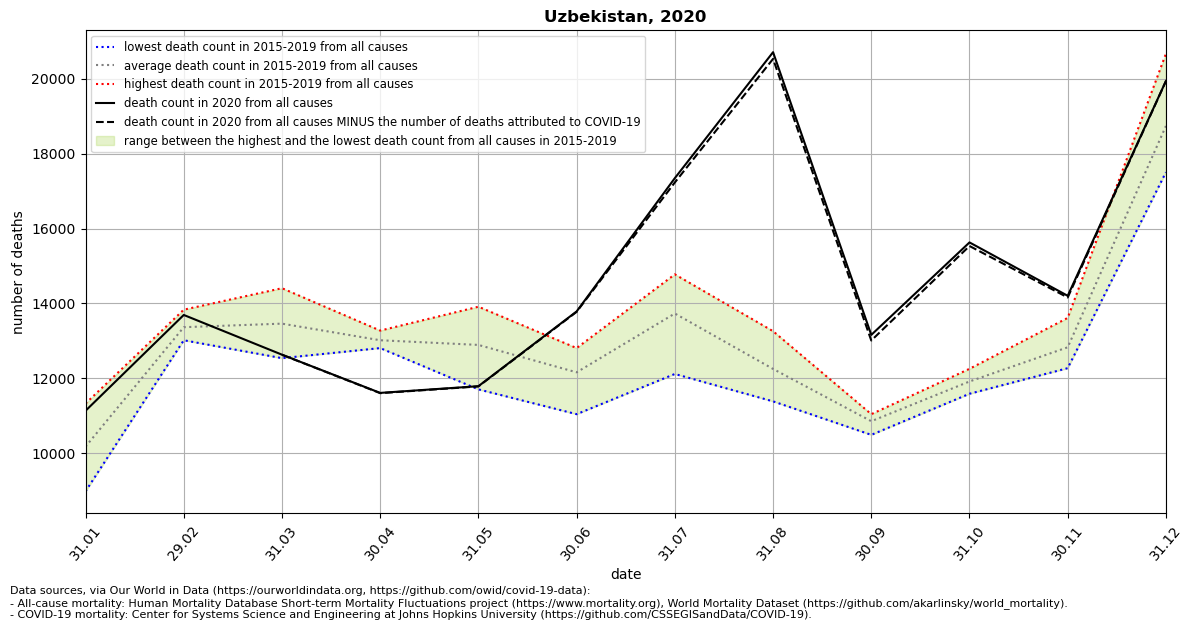

The table this chart was drawn from, first rows:
location, date, time, time_unit, deaths_2010_all_ages, deaths_2011_all_ages, deaths_2012_all_ages, deaths_2013_all_ages, deaths_2014_all_ages, deaths_2015_all_ages, deaths_2016_all_ages, deaths_2017_all_ages, deaths_2018_all_ages, deaths_2019_all_ages, deaths_2020_all_ages, deaths_2021_all_ages, new_deaths, deaths_min, deaths_max, deaths_mean, deaths_noncovid
Uzbekistan, 2020-01-31, 1, monthly, , , , , , 9402, 8986, 11088, 10089, 11329, 11136, 11921, , 8986, 11329, 10179, 
Uzbekistan, 2020-02-29, 2, monthly, , , , , , 13028, 13307, 13834, 13645, 13018, 13693, 14002, , 13018, 13834, 13366, 
Uzbekistan, 2020-03-31, 3, monthly, , , , , , 12873, 13515, 14407, 13972, 12540, 12633, 13676, 2.0, 12540, 14407, 13461, 12631
Uzbekistan, 2020-04-30, 4, monthly, , , , , , 13276, 12809, 12879, 12983, 13143, 11613, , 7.0, 12809, 13276, 13018, 11606
Uzbekistan, 2020-05-31, 5, monthly, , , , , , 11707, 12426, 13913, 13263, 13158, 11792, , 6.0, 11707, 13913, 12893, 11786
Uzbekistan, 2020-06-30, 6, monthly, , , , , , 12748, 12809, 12598, 11610, 11045, 13787, , 11.0, 11045, 12809, 12162, 13776
Uzbekistan, 2020-07-31, 7, monthly, , , , , , 13701, 12118, 13844, 14219, 14777, 17345, , 115.0, 12118, 14777, 13732, 17230
Uzbekistan, 2020-08-31, 8, monthly, , , , , , 11387, 12457, 13260, 11868, 12292, 20706, , 179.0, 11387, 13260, 12253, 20527
Uzbekistan, 2020-09-30, 9, monthly, , , , , , 10947, 10493, 11045, 10950, 10851, 13161, , 150.0, 10493, 11045, 10857, 13011
Uzbekistan, 2020-10-31, 10, monthly, , , , , , 11651, 11590, 12256, 12144, 11948, 15629, , 96.0, 11590, 12256, 11918, 15533
Uzbekistan, 2020-11-30, 11, monthly, , , , , , 12495, 13615, 13102, 12667, 12273, 14204, , 44.0, 12273, 13615, 12830, 14160
Uzbekistan, 2020-12-31, 12, monthly, , , , , , 18820, 20666, 18497, 17503, 18196, 19938, , 4.0, 17503, 20666, 18736, 19934
